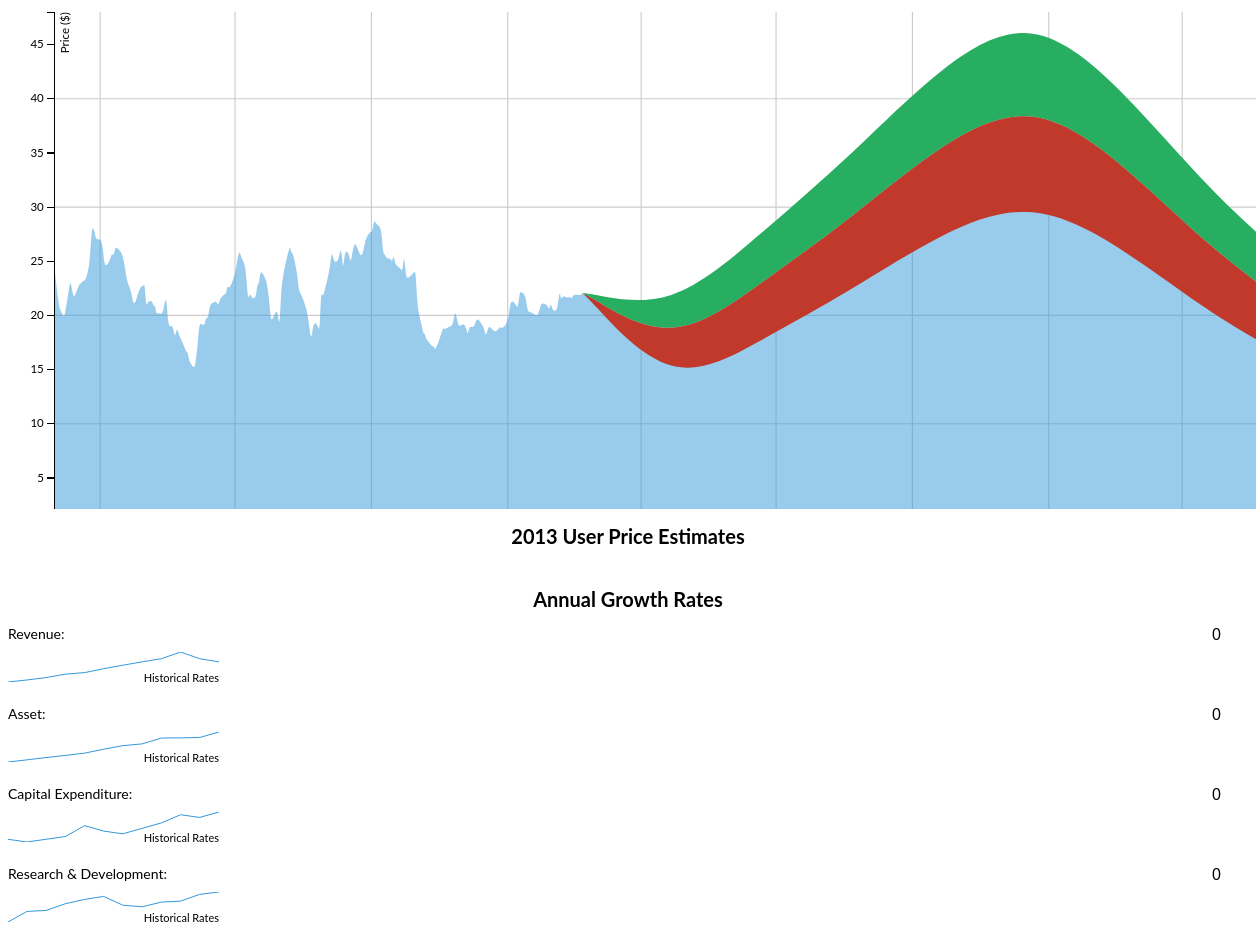
D3 v3 page, settled after 480 driven frames (8 s of simulated time); the page loaded 5 data file(s).


			$("form").submit(function() {
				var revenue = parseFloat(document.getElementById("revenue").value);
				var asset = parseFloat(document.getElementById("asset").value);
				var capex = parseFloat(document.getElementById("capex").value);
				var rnd = parseFloat(document.getElementById("rnd").value);
				
				d3.csv("data/yelpSharePrices.csv", function(error, data) {
					data.forEach(function(d) {
						d.date = parseDate(d.date);
						d.close = +d.close;
						d.upside = +d.upside;
						d.downside = +d.downside;
					})

				  	var priceTargets = findPriceTargets(revenue, asset, capex, rnd);

				  	for (var i=0; i < priceTargets.length; i++) {
				  		priceTargets[i] = Math.round(priceTargets[i]);
				  		data[i].close = priceTargets[i];
				  	}

				  	$( "#priceTargetLabel" ).val(priceTargets.reverse());

					x.domain(d3.extent(data, function(d) { return d.date; }));

					if (d3.max(data, function(d) { return d.close; }) > d3.max(data, function(d) { return d.upside; })) {
						y.domain([0,d3.max(data, function(d) { return d.close; })]);
					} else {
						y.domain([0,d3.max(data, function(d) { return d.upside; })]);
					}

					svg.selectAll("path.area")
						.data([data])
						.transition().duration(2000).delay(200)
						.attr("d", area);

					svg.selectAll("path#upsideLine")
						.transition().duration(2000).delay(200)
						.attr("d", upsideLine);

					svg.selectAll("path#downsideLine")
						.transition().duration(2000).delay(200)
						.attr("d", downsideLine);

					svg.selectAll("path#priceLine")
						.data([data])
						.transition().duration(2000).delay(200)
						.attr("d", line);

					var axis = d3.selectAll("g.y")
					var axis = d3.selectAll("g.priceY")
						.transition().duration(2000).delay(200)
						.call(yAxis)
				});
				
				d3.tsv("data/sparkOne.tsv", function(error, data) {
					data.forEach(function(d) {
						d.date = parseDate(d.date);
						d.close = +d.close;
					})
					for (var i=8; i < data.length; i++) {
						data[i].close = data[i].close * (1 + revenue);
					}

					xSpark.domain(d3.extent(data, function(d) { return d.date; }));
				  	ySpark.domain(d3.extent(data, function(d) { return d.close; }));

					sparkOne.selectAll("path")
						.data([data])
						.transition().duration(2000).delay(200)
						.attr("d",sparkLine);
				});
				
				d3.tsv("data/sparkTwo.tsv", function(error, data) {
					data.forEach(function(d) {
						d.date = parseDate(d.date);
						d.close = +d.close;
					})
					for (var i=8; i < data.length; i++) {
						data[i].close = data[i].close * (1 + asset);
					}

					xSparkTwo.domain(d3.extent(data, function(d) { return d.date; }));
				  	ySparkTwo.domain(d3.extent(data, function(d) { return d.close; }));

					sparkTwo.selectAll("path")
						.data([data])
						.transition().duration(2000).delay(200)
						.attr("d",sparkLineTwo);
				});
				d3.tsv("data/sparkThree.tsv", function(error, data) {
					data.forEach(function(d) {
						d.date = parseDate(d.date);
						d.close = +d.close;
					})
					for (var i=8; i < data.length; i++) {
						data[i].close = data[i].close * (1 + capex);
					}

					xSparkThree.domain(d3.extent(data, function(d) { return d.date; }));
				  	ySparkThree.domain(d3.extent(data, function(d) { return d.close; }));

					sparkThree.selectAll("path")
						.data([data])
						.transition().duration(2000).delay(200)
						.attr("d",sparkLineThree);
				});
				d3.tsv("data/sparkFour.tsv", function(error, data) {
					data.forEach(function(d) {
						d.date = parseDate(d.date);
						d.close = +d.close;
					})
					for (var i=8; i < data.length; i++) {
						data[i].close = data[i].close * (1 + rnd);
					}

					xSparkFour.domain(d3.extent(data, function(d) { return d.date; }));
				  	ySparkFour.domain(d3.extent(data, function(d) { return d.close; }));

					sparkFour.selectAll("path")
						.data([data])
						.transition().duration(2000).delay(200)
						.attr("d",sparkLineFour);
				});
				return false;
			});
		
// ── finFunctions.js
var internetSearchEngineAdRevenue = [19443,26145,31221,32157.63,33122.3589,34116.029667,35139.51055701,36193.6958737203,37279.5067499319,38397.8919524299,39549.8287110028];
var googleWebSites = [8793,10386,12465,12714.3,12968.586,13227.95772,13492.5168744,13762.367211888,14037.6145561258,14318.3668472483,14604.7341841932];
var googleNetworkWebSites = [0,0,2621,2673.42,2726.8884,2781.426168,2837.05469136,2893.7957851872,2951.67170089094,3010.70513490876,3070.91923760694];
var mobile = [1085,1374,2354,2377.54,2401.3154,2425.328554,2449.58183954,2474.0776579354,2498.81843451475,2523.8066188599,2549.0446850485];
var home = [29321,37905,49865,51138.93,52447.3491,53791.224513,55171.55119035,56589.3526290513,58045.681702787,59541.6215173837,61078.2862914277];
var cogsInclDnA = [10344,12939,16291,17431.37,18651.5659,19957.175513,21354.17779891,22848.9702448337,24448.3981619721,26159.7860333101,27990.9710556418];
var rND = [2900,4101,4685,7496,10494.4,13642.72,16371.264,18008.3904,19809.22944,21790.152384,23969.1676224];
var sNM = [2538,4228,4875,5606.25,6447.1875,7414.265625,8526.40546875,9805.3662890625,11276.1712324219,12967.5969172851,14912.7364548779];
var otherExp = [0,0,-420.78,-316.9062,-203.803914,-82.2772675,29.5227215461999,110.175966096898,201.341670632139,304.255537144232,420.302763709842];
var interestRate = [.15];

var cashEq = [44792,43348,69583,109010.478975,143048.84949875,171280.602714687,194195.861009162,213355.834247919,228238.858105178,238261.572222166,242771.448572265];
var acctsRec = [14260,18702,27173,27716.46,28270.7891999999,28836.204984,29412.92908368,30001.1876653536,30601.2114186607,31213.2356470339,31837.5003599746];
var stInv = [80136,119631,116667,119000.34,121380.3468,123807.953736,126284.11281072,128809.795066934,131385.990968273,134013.710787639,136693.985003391];
var mktSec = [0,0,0,0,0,0,0,0];
var inv = [,0,0,0,0,0,0,0,0,0] 
var defTaxAssets = [0,0,0,0,0,0,0,0];
var prepaidExp = [0,0,0,0,0,0,0,0];
var otherCurrAssets = [13067.22,13328.6,13595.14,13867.04,14144.4,14427.26,14715.8,15010.1];
var currentAssets = [,268794.498975,306028.54989875,337519.897122688,363759.941305322,386311.196150003,404653.327245302,418204.330745094,426313.062265651];

var tangibleAssets = [0,0,0,0,0,0,0,0];
var bldsStructures = [66493.35,67158.2835,67829.866335,68508.16499835,69193.2466483335,69885.1791148168,70584.030905965,71289.8712150247];
var machineryEq = [0,0,0,0,0,0,0,0];
var furnitureEq = [0,0,0,0,0,0,0,0];
var land = [0,0,0,0,0,0,0,0];
var accDep = [,22013.96,22234.0996,22456.440596,22681.00500196,22907.8150519796,23136.8932024994,23368.2621345244,23601.9447558696];
var intangAssets = [0,0,0,0,0,0,0,0];
var software = [0,0,0,0,0,0,0,0];
var goodwill = [0,0,0,0,0,0,0,0];
var otherNetInt = [0,0,0,0,0,0,0,0];
var invAndOtherAssets = [,4496.52,4541.4852,4586.900052,4632.76905252,4679.0967430452,4725.88771047565,4773.14658758041,4820.87805345621];
var invSec = [0,0,0,0,0,0,0,0];
var longTimeDeposit =[0,0,0,0,0,0,0,0];
var allowance = [0,0,0,0,0,0,0,0];
var otherRec = [0,0,0,0,0,0,0,0];
var otherLTAssets = [,70943.41,71652.8441,72369.372541,73093.06626641,73823.9969290741,74562.2368983648,75307.8592673485,76060.937860022];
var totAssets = [432741.738975,471615.26229875,504762.476646688,532674.946624562,556915.351522435,576963.524171459,592237.629640512,602086.694150024];

var stNP = [7795.2,8184.96,8594.208,9023.9184,9475.11432,9948.870036,10446.3135378,10968.62921469];
var stDebt = [12025.65,12626.9325,13258.279125,13921.19308125,14617.2527353125,15348.1153720781,16115.521140682,16921.2971977161];
var stBorrowing = [0,0,0,0,0,0,0,0];
var currentInstLTDebt = [0,0,0,0,0,0,0,0];
var bondsDue = [0,0,0,0,0,0,0,0];
var aP = [0,0,0,0,0,0,0,0];
var accExp = [0,0,0,0,0,0,0,0];
var iTaxPay = [0,0,0,0,0,0,0,0];
var allowProd = [0,0,0,0,0,0,0,0];
var divPay = [0,0,0,0,0,0,0,0];
var currentLiabilities = [53821.49,55152.5389,56536.539989,57976.00487389,59473.5693818789,61031.9997579102,62654.1991718124,64343.2145506698];
var otherCurrLiab = [34000.64,34340.6464,34684.052864,35030.89339264,35381.2023265664,35735.0143498321,36092.3644933304,36453.2881382637];

var ltDebt = [0,0,0,0,0,0,0,0];
var bond = [0,0,0,0,0,0,0,0];
var bondWarrant = [0,0,0,0,0,0,0,0];

var ltBorrow = [0,0,0,0,0,0,0,0];
var defTaxLiab = [0,0,0,0,0,0,0,0];
var provRiskCharge = [0,0,0,0,0,0,0,0];
var retirementSevBenef = [0,0,0,0,0,0,0,0];
var otherNonCurrLiab = [16858.8,17701.74,18586.827,19516.16835,20491.9767675,21516.575605875,22592.4043861688,23722.0246054772];

var redeemablePrefStock = [0,0,0,0,0,0,0,0];
var addPic = [88934.82,90713.5164,92527.786728,94378.34246256,96265.9093118112,98191.2274980474,100155.052048008,102158.153088969];
var retainedEarnings = [195147.205175,205541.19321275,209737.321700188,208231.650138516,202612.662466618,192344.223193374,176827.176024464,155391.71956198];
var tStock = [0,0,0,0,0,0,0,0];
var commonEq = [0,0,0,0,0,0,0,0];
var commonEq = [0,0,0,0,0,0,0,0];
var assetLiabDiffPlug = [77979.4238,102506.273786,127374.0012295,152572.780799596,178071.233594627,203879.498116252,230008.798010058,256471.582342928];
var cumTranslAdj = [0,0,0,0,0,0,0,0];
var unrealizedGainLossMktSec = [0,0,0,0,0,0,0,0];

var netIncome = [16162.205175,10393.98803775,4196.1284874375,-1505.67156167182,-5618.9876718982,-10268.4392732433,-15517.0471689103,-21435.456462484];
var dNA = [22013.96,22234.0996,22456.440596,22681.00500196,22907.8150519796,23136.8932024994,23368.2621345244,23601.9447558696];

var acctsRecDelta = [-554.3292,-565.415784000001,-576.724099679999,-588.258581673599,-600.023753307072,-612.024228373215,-624.26471294068];
var otherCurrAssetsDelta = [-261.3444,-266.571288000001,-271.902713760001,-277.340768035201,-282.887583395905,-288.545335063822,-294.316241765098];
var aPDelta = [-371.200000000001,-389.76,-409.248,-429.7104,-451.19592,-473.755716,-497.4435018,-522.315676890001];
var otherCurrLiabDelta = [,-5957,-7836,-336.639999999999,-340.006399999998,-343.406463999999,-346.840528640001,-350.308933926397,-353.812023265666,-357.350143498319,-360.923644933304];

var disposalFixedAssets = [0,0,0,0,0,0,0,0];
var Capex= [54050.448975,36699.53442375,30878.1262589376,25543.6637429843,21767.0319723843,17465.143434618,12576.0772748566,7030.42891134597];
var increaseInvestments= [0,0,0,0,0,0,0,0];
var decreaseInvestments= [0,0,0,0,0,0,0,0];
var purchaseInvSecurities = [2380.0068,2427.606936,2476.15907471999,2525.68225621441,2576.19590133868,2627.71981936548,2680.27421575278];
var otherInvestingActivities= [0,0,0,0,0,0,0,0];
var cashfromInvestingActivities = [-2964,2333.34,2380.0068,2427.606936,2476.15907471999,2525.68225621441,2576.19590133868,2627.71981936548,2680.27421575278];

var freeCashFlow = [90402.18795,67578.3781475,55863.776538875,45123.3421627386,37498.9311149274,28824.4599585376,18976.1845688796,7815.39969191227];

var shortTermBorrowingDelta = [0,0,0,0,0,0,0,0];
var increaseLongTermBorrowings= [0,0,0,0,0,0,0,0];

var netIncreaseShortTermLoansPayable = [371.200000000001,389.76,409.248,429.7104,451.19592,473.755716,497.4435018,522.315676890001];
var DecreaseLongTermBorrowings = [0,0,0,0,0,0,0,0];
var IncreaseCapitalStocks= [0,0,0,0,0,0,0,0];
var DecreaseCapitalStocks=[0,0,0,0,0,0,0,0];
var otherFinancingActivities= [0,0,0,0,0,0,0,0];
var cashFinancingActivities= [371.200000000001,389.76,409.248,429.7104,451.19592,473.755716,497.4435018,522.315676890001];
var NetChangesCash= [39427.478975,34038.37052375,28231.7532159375,22915.2582944744,19159.9732387575,14883.0238572583,10022.7141169885,4509.87635009909];



var taxes=[1.02,1.04,1.061,1.0718,1.08254,1.09336,1.1043,1.11534];

var sharesOut = [34.2,34.61,35.03,35.45,35.87,36.30,36.74,37.18];

var earningsPerShare = [];

var bookValue = [];
//define bookValue

function findPriceTargets(a,b,c,d) {
	var years = 8;
	
	var revenues = [internetSearchEngineAdRevenue,googleWebSites, googleNetworkWebSites, mobile, home ];
	var grossProfit = sumColumnsOfArrays(revenues);

	for (var i=0; i<grossProfit.length; i++) {
		grossProfit[i] = (grossProfit[i] * (1+a))
	}
	
	var ebit = [];
	var interestFX = [];
	var ebt = [];
	var netIncome = [];
	var ebitda = [];
	var cashFromOperatingActivities = [];

	//new block to find yearly changes for given variables
	var acctsRecDelta = findYearlyChanges(acctsRec);
	var iTaxPayDelta = findYearlyChanges(iTaxPay);
	var invDelta = findYearlyChanges(inv);

	//no data from 155-161
	var prepaidExpDelta = findYearlyChanges(prepaidExp);
	var otherCurrAssetsDelta = findYearlyChanges(otherCurrAssets);
	var aPDelta = findYearlyChanges(aP);
	var otherCurrLiabDelta = findYearlyChanges(otherCurrLiab);
	var accExpDelta = findYearlyChanges(accExp);
	//////////////////////////////////////////////////////////////////////////////////////////

	for (var i = 0; i < years; i++) {
		ebit[i] = grossProfit[i] - (rND[i]*(1+d)) - sNM[i] - otherExp[i];
		interestFX[i] = ebit[i] * (-1*interestRate[i]);
		ebt[i] = ebit[i] - interestFX[i];
		netIncome[i] = ebt[i] - taxes[i];
		earningsPerShare[i] = netIncome[i] / sharesOut[i];
		ebitda[i] = netIncome[i] + interestFX[i] + taxes[i] + dNA[i];
		cashFromOperatingActivities[i] = ebit[i] + iTaxPay[i] + dNA[i] + acctsRecDelta[i] + iTaxPayDelta[i] + prepaidExpDelta[i] + otherCurrAssetsDelta[i] + aPDelta[i] + otherCurrLiabDelta[i] + accExpDelta[i];
	}



	var currentAssets = sumColumnsOfArrays([cashEq,acctsRec,stInv,mktSec,inv,defTaxAssets,prepaidExp,otherCurrAssets]);
	var longTermAssets = sumColumnsOfArrays([tangibleAssets,bldsStructures,machineryEq,furnitureEq,land,accDep,intangAssets,software,goodwill,otherNetInt,invAndOtherAssets,invSec,otherRec,longTimeDeposit,otherLTAssets,allowance]);
	var totAssets = sumColumnsOfArrays ([currentAssets,longTermAssets]);
	var totalCashInvActivities = [];
	var totalCashFinActivities = [];

	for (var i=0; i<totAssets.length; i++) {
		totAssets[i] = totAssets[i] * (1 + b);
		totalCashInvActivities[i] = [disposalFixedAssets[i] + increaseInvestments[i] + decreaseInvestments[i] + purchaseInvSecurities[i] + otherInvestingActivities[i]];
		totalCashFinActivities[i] = [shortTermBorrowingDelta[i]+ increaseLongTermBorrowings[i]+ netIncreaseShortTermLoansPayable[i] + DecreaseLongTermBorrowings[i]+ IncreaseCapitalStocks[i] + DecreaseCapitalStocks[i] + otherFinancingActivities[i] + cashFinancingActivities[i] + NetChangesCash[i]];
	}
	var currentLiabilities = sumColumnsOfArrays([stNP,stDebt,stBorrowing,currentInstLTDebt,bondsDue,aP,accExp,iTaxPay,allowProd,divPay,otherCurrLiab]);
	var nonCurrentLiab = sumColumnsOfArrays([ltDebt,bond,bondWarrant,ltBorrow,defTaxLiab,provRiskCharge,retirementSevBenef,otherNonCurrLiab]);
	var totLiab = sumColumnsOfArrays([currentLiabilities, nonCurrentLiab]);
	var stockhldrsEq = sumColumnsOfArrays([redeemablePrefStock,addPic,retainedEarnings,tStock,commonEq,assetLiabDiffPlug,cumTranslAdj,unrealizedGainLossMktSec]);
	

	// assets will not be connected to price target. only several current assets lie within findDifferences, which lies in cashFromOperatingActivities. so totalAssets do not affect the price target directly. we can take out total asset growth as a user input if you want.
	//revenue should flow into ebt, then opCF's, then FCF, and the P.T. Not sure why it isn't working
	// var cashEq[] = cash ( from prior year) + netChangeCash

	var capEx = []
	capEx = fillArray(capEx, 1, years)
	for (var i=0; i<capEx.length; i++) {
		capEx[i] = capEx[i] * (1+c);
	}
	
	var freeCashFlow = findDifferences(cashFromOperatingActivities,capEx);

	var wacc = .115;
	var terminalGrowthRate = .003;
	var netChangeCash = [];
	var termVal = [];
	var dcf = [];

	for (var i = 0; i < years; i++) {
		netChangeCash[i] = cashFromOperatingActivities[i] + totalCashInvActivities[i] + totalCashFinActivities[i];
		termVal[i] = (freeCashFlow[i] * (1 + terminalGrowthRate)) / (wacc - terminalGrowthRate);
		dcf[i] = freeCashFlow[i]/Math.pow(1+wacc,i);
	}
	
	var totalSumOfDiscountedCashFlows = findSumOfArray(dcf);

	//get cashEq and totalDebt
	var ev = [];
	var priceTarget = [];

	for (var i = 0; i < dcf.length; i++) {
		ev[i] = dcf[i] + termVal[i];
		priceTarget[i] = ev[i] / sharesOut[i];
	}
	return priceTarget;
}
//alternate price charts derived from ratios
//PE ratio is set beforehand
function getPERatio() {
	var pEPrices = [];
	var pERatios = [1,2,3,4,5];
	for (var i=0; i<pERatios.length; i++) {
		pEPrices[i] = pERatios[i] * earningsPerShare[i];
	}
	return pEPrices;
}

//PB ratio is set beforehand
function getPBRatio() {
	var pBPrices = [];
	var pBRatios = [1,1,1,1,1];
	for (var i=0; i<pBRatios.length; i++) {
		pBPrices[i] = pBRatios[i] * bookValue[i];
	}
	return pBPrices;
}
//PS ratio is set beforehand
function getPSRatio() {
	var pSPrices = [];
	var pSRatios = [1,1,1,1,1];
	for (var i=0; i<pSRatios.length; i++) {
		pSPrices[i] = pSRatios[i] * revenues[i];
	}
	return pSPrices;
}
//PFCF ratio is set beforehand
function getPCFRatio() {
	var pFCFPrices = [];
	var pFCFRatios = [1,1,1,1,1];
	for (var i=0; i<pFCFRatios.length; i++) {
		pFCFPrices[i] = pFCFRatios[i] * freeCashFlow[i];
	}
	return pFCFPrices;
}

//PE ratio is derived from regular price outputs

function getPERatio1() {
	var priceTarget = [];
	var pERatios1 = [];
	for (var i=0;i<pERatios1.length;i++) {
		pERatios1[i] = priceTarget[i]/earningsPerShare[i];
	}
	return pERatios1;
}
//PB ratio is derived from regular price outputs
function getPBRatio1() {
	var priceTarget = [];
	var pBRatios1 = [];
	for (var i=0;i<pBRatios1.length;i++) {
		pBRatios1[i] = priceTarget[i]/bookValue[i];
	}
	return pBRatios1;
}
//PS ratio is derived from regular price outputs
function getPSRatio1() {
	var priceTarget = [];
	var pSRatios1 = [];
	for (var i=0;i<pSRatios1.length;i++) {
		pSRatios1[i] = priceTarget[i]/revenues[i];
	}
	return pSRatios1;
}
//PFCF ratio is derived from regular price outputs
function getPFCFRatio1() {
	var priceTarget = [];
	var pFCFRatios1 = [];
	for (var i=0;i<pFCFRatios1.length;i++) {
		pFCFRatios1[i] = priceTarget[i]/freeCashFlow[i];
	}
	return pFCFRatios1;
}







//////////////////////////// NON FINANCIAL HELPER FUNCTIONS ///////////////////////					
function divideArrays(a, b) {
	var quotient = 0;
	for (var i =0; i<a.length; i++) {
		quotient[i] = a[i] / b[i];
	}
	return quotient;
}

function multiplyArrays(a,b) {
	var product = []
	for (var i=0; i<a.length; i++) {
		product[i] = a[i] * b[i];
	}
	return product;
}

function sumValues(a,b,c,d) {
	var total = a + b + c + d;
	return total;
}

function sumColumnsOfArrays(array) {
		var total = [];
		for (var i=0; i < array[0].length; i++) {
			total[i] = 0;
		}
		for (var i=0; i < array.length; i++) {
			for (var j=0; j < array[0].length; j++) {
				total[j] += array[i][j];
			}
		}
		return total;
	}

function findYearlyChanges(array) {
	var changes = [];
	changes[0] = 0;
	for (var i=1; i<array.length; i++) {
		changes[i] = array[i-1] - array[i];
	}
	return changes;
}

function fillArray(array, value, positions) {
	//blank array
	array = [];
	for (var i = 0; i < positions; i++) {
		array[i] = value;
	}
	return array;
}

function findDifferences(arrayOne, arrayTwo) {
	var diffs = [];
	for (var i = 0; i < arrayOne.length; i++) {
		diffs[i] = arrayOne[i] - arrayTwo[i];
	}
	return diffs;
}

function findSumOfArray(array) {
	var total = 0;
	for (var i = 0; i < array.length; i++) {
		total += array[i];
	}
	return total;
}

function adjustData(data,float) {
	for (var i=0; i<data.length; i++) {
		data[i] = data[i] * (1+float);
	}
}
/////////////////////////END NON FINANCIAL HELPER FUNCTIONS ///////////////////////
// ── getLineGraph.js
var margin = {top: 20, right: 20, bottom: 30, left: 40},
  width = 1140 - margin.left - margin.right,
  height = 500 - margin.top - margin.bottom;

var parseDate = d3.time.format("%d-%b-%y").parse;

var x = d3.time.scale()
  .range([0, width])

var y = d3.scale.linear()
  .range([height, 0]);

var color = d3.scale.category10();

var xAxis = d3.svg.axis()
  .scale(x)
  .orient("bottom");

var yAxis = d3.svg.axis()
  .scale(y)
  .orient("left");

var line = d3.svg.area()
  .interpolate("basis")
  .x(function(d) { return x(d.date); })
  .y0(height)
  .y1(function(d) { return y(d.close); });

var upsideLine = d3.svg.area()
  .interpolate("basis")
  .x(function(d) { return x(d.date); })
  .y0(function(d) { return y(d.close); })
  .y1(function(d) { return y(d.upside); });

var downsideLine = d3.svg.area()
  .interpolate("basis")
  .x(function(d) { return x(d.date); })
  .y0(function(d) { return y(d.downside); })
  .y1(function(d) { return y(d.close); });

svg = d3.select('#chart')
    .attr("margin", "auto")
    .attr("height", height + margin.top + margin.bottom + 20)
    .attr("viewBox", "0, 0, " + width + ", " + height)
    .attr("preserveAspectRatio", "xMinYMin")
  .append("g")
    .attr("transform", "translate(" + margin.left + "," + margin.top + ")");

d3.csv("data/yelpSharePrices.csv", function(error, data) {
	data.forEach(function(d) {
		d.date = parseDate(d.date);
		d.close = +d.close;
    d.upside = +d.upside;
    d.downside = +d.downside;
	})

	x.domain(d3.extent(data, function(d) { return d.date; }));
	y.domain([0,d3.max(data, function(d) { return d.upside; })]);

  var estimates = color.domain().map(function(name) {
    return {
      name: name,
      values: data.map(function(d) {
        return {date: d.date, close: +d[name]};
      })
    };
  });

  svg.selectAll(".area")
    .data(x.ticks(12))
   .enter().append("line")
    .attr("x1", x)
    .attr("x2", x)
    .attr("y1", 0)
    .attr("y2", height)
    .style("stroke", "#ccc");

  svg.selectAll(".area")
    .data(y.ticks(5))
   .enter().append("line")
    .attr("x1", 0)
    .attr("x2", width)
    .attr("y1", y)
    .attr("y2", y)
    .style("stroke", "#ccc");


  svg.append("path")
    .datum(data)
    .attr("class", "area")
    .attr("id","priceLine")
    .attr("d", line);

  svg.append("path")
    .datum(data)
    .attr("class", "area")
    .attr("id","upsideLine")
    .attr("d", upsideLine);

  svg.append("path")
    .datum(data)
    .attr("class", "area")
    .attr("id","downsideLine")
    .attr("d", downsideLine);

  svg.append("g")
      .attr("class", "x axis")
      .attr("transform", "translate(0," + height + ")")
      .call(xAxis)
    .append("text")
      .attr("x", width)
      .attr("y", -6)
      .style("text-anchor", "end")
      .text("Date");

  svg.append("g")
      .attr("class", "y axis")
      .call(yAxis)
    .append("text")
      .attr("transform", "rotate(-90)")
      .attr("y", 6)
      .attr("dy", ".71em")
      .style("text-anchor", "end")
      .text("Price ($)");
});

var aspect = 1140 / 500,
    chart = document.getElementById('#chart');
$(window).on("resize", function() {
    var targetWidth = chart.parent().width();
    console.log("anything")
    chart.attr("width", targetWidth);
    chart.attr("height", targetWidth / aspect);
});
// ── sliders.js
$(function() {
	$(document.getElementById("revenueSlider")).slider({
		value:0,
	    min: -.16,
	    max: .25,
	    step: .01,
	    slide: function( event, ui ) {
	    	$( "#revenue" ).val(ui.value );
	    }
	});
	$(document.getElementById("assetSlider")).slider({
		value:0,
	    min: -10,
	    max: 10,
	    step: 1,
	    slide: function( event, ui ) {
	    	$( "#asset" ).val(ui.value );
	    }
	});
	$(document.getElementById("capExSlider")).slider({
		value:0,
	    min: -10,
	    max: 10,
	    step: 1,
	    slide: function( event, ui ) {
	    	$( "#capex" ).val(ui.value );
	    }
	});
	$(document.getElementById("rndSlider")).slider({
		value:0,
	    min: -25,
	    max: 25,
	    step: 1,
	    slide: function( event, ui ) {
	    	$( "#rnd" ).val(ui.value );
	    }
	});
	$( "#revenue" ).val($( "#revenueSlider" ).slider( "value" ) );
	$( "#asset" ).val($( "#assetSlider" ).slider( "value" ) );
	$( "#capex" ).val($( "#capExSlider" ).slider( "value" ) );
	$( "#rnd" ).val($( "#rndSlider" ).slider( "value" ) );
});
// ── sparkFour.js
var marginSparkFour = {top: 5, right: 20, bottom: 5, left: 20},
	sparkWidthFour = 251 - marginSparkFour.left - marginSparkFour.right,
	sparkHeightFour = 40 - marginSparkFour.top - marginSparkFour.bottom;

var parseDate = d3.time.format("%d-%b-%y").parse;

var xSparkFour = d3.time.scale()
	.range([0, sparkWidthFour]);

var ySparkFour = d3.scale.linear()
	.range([sparkHeightFour, 0]);

var sparkLineFour = d3.svg.line()
	.x(function(d) { return xSparkFour(d.date); })
	.y(function(d) { return ySparkFour(d.close); });

sparkFour = d3.select('#sparkFour')
	.style('width', "" + sparkWidthFour + "px")
	.append('sparkFour:svg')
	.attr("width", sparkWidthFour)
	.attr("height", sparkHeightFour)
	.attr('class', 'sparkLine');
	

d3.tsv("data/sparkFour.tsv", function(error, data) {
	data.forEach(function(d) {
	d.date = parseDate(d.date);
	d.close = +d.close;
});

xSparkFour.domain(d3.extent(data, function(d) { return d.date; }));
ySparkFour.domain(d3.extent(data, function(d) { return d.close; }));

sparkFour.append("path")
	.datum(data)
	.attr("class", "sparkLine")
	.attr("d", sparkLineFour);
	
sparkFour.append("g")
  .append("text")
    .attr("class", "label")
    .attr("x", sparkWidthFour)
    .attr("y", sparkHeightFour)
    .style("text-anchor", "end")
    .text("Historical Rates");
});

var aspect = 251 / 40,
chart = $("#sparkFour");
$(window).on("resize", function() {
	var targetWidth = chart.parent().width();
	chart.attr("width", targetWidth);
	chart.attr("height", targetWidth / aspect);
});
// ── sparkLines.js
function getSparkLine(dataFile, location) {
	var margin = {top: 5, right: 5, bottom: 5, left: 5},
		width = 265 - margin.left - margin.right,
		height = 100 - margin.top - margin.bottom;

	var parseDate = d3.time.format("%d-%b-%y").parse;

	var x = d3.time.scale()
		.range([0, width]);

	var y = d3.scale.linear()
		.range([height, 0]);

	var sparkLine = d3.svg.line()
		.interpolate("basis")
		.x(function(d) { return x(d.date); })
		.y(function(d) { return y(d.close); });

	sparkSVG = d3.select(location)
		.style('width', "" + width + "px")
		.append('sparkSVG:svg')
		.attr("width", width)
		.attr("height", height)
		.attr('class', 'sparkLine');
		

	d3.tsv(dataFile, function(error, data) {
		data.forEach(function(d) {
		d.date = parseDate(d.date);
		d.close = +d.close;
	});

	x.domain(d3.extent(data, function(d) { return d.date; }));
	y.domain(d3.extent(data, function(d) { return d.close; }));

	sparkSVG.append("path")
		.datum(data)
		.attr("class", "sparkLine")
		.attr("d", sparkLine);
	});

	var aspect = 265 / 100,
	chart = $("#sparkSVG");
	$(window).on("resize", function() {
		var targetWidth = chart.parent().width();
		chart.attr("width", targetWidth);
		chart.attr("height", targetWidth / aspect);
	});
	return false;
}

function updateData(dataFile, variableToUpdate) {
	d3.tsv(dataFile, function(error, data) {
		data.forEach(function(d) {
			d.date = parseDate(d.date);
			d.close = +d.close;
		})
		for (var i=8; i < data.length; i++) {
			data[i].close = data[i].close * (1 + variableToUpdate);
		}

		x.domain(d3.extent(data, function(d) { return d.date; }));
	  	y.domain(d3.extent(data, function(d) { return d.close; }));

		sparkSVG.selectAll("path")
			.data([data])
			.transition().duration(2000).delay(200)
			.attr("d",sparkLine);
	});
	return false;
}
// ── sparkOne.js
var marginSparkOne = {top: 5, right: 20, bottom: 5, left: 20},
	sparkWidth = 251 - marginSparkOne.left - marginSparkOne.right,
	sparkHeight = 40 - marginSparkOne.top - marginSparkOne.bottom;

var parseDate = d3.time.format("%d-%b-%y").parse;

var xSpark = d3.time.scale()
	.range([0, sparkWidth]);

var ySpark = d3.scale.linear()
	.range([sparkHeight, 0]);

var sparkLine = d3.svg.line()
	.x(function(d) { return xSpark(d.date); })
	.y(function(d) { return ySpark(d.close); });

sparkOne = d3.select('#sparkOne')
	.style('width', "" + sparkWidth + "px")
	.append('sparkOne:svg')
	.attr("width", sparkWidth)
	.attr("height", sparkHeight)
	.attr('class', 'sparkLine');
	

d3.tsv("data/sparkOne.tsv", function(error, data) {
	data.forEach(function(d) {
	d.date = parseDate(d.date);
	d.close = +d.close;
});

xSpark.domain(d3.extent(data, function(d) { return d.date; }));
ySpark.domain(d3.extent(data, function(d) { return d.close; }));

sparkOne.append("path")
	.datum(data)
	.attr("class", "sparkLine")
	.attr("d", sparkLine)

sparkOne.append("g")
  .append("text")
    .attr("class", "label")
    .attr("x", sparkWidth)
    .attr("y", sparkHeight)
    .style("text-anchor", "end")
    .text("Historical Rates");
});

var aspect = 251 / 40,
chart = $("#sparkOne");
$(window).on("resize", function() {
	var targetWidth = chart.parent().width();
	chart.attr("width", targetWidth);
	chart.attr("height", targetWidth / aspect);
});
// ── sparkThree.js
var marginsparkThree = {top: 5, right: 20, bottom: 5, left: 20},
	sparkWidthThree = 251 - marginsparkThree.left - marginsparkThree.right,
	sparkHeightThree = 40 - marginsparkThree.top - marginsparkThree.bottom;

var parseDate = d3.time.format("%d-%b-%y").parse;

var xSparkThree = d3.time.scale()
	.range([0, sparkWidthThree]);

var ySparkThree = d3.scale.linear()
	.range([sparkHeightThree, 0]);

var sparkLineThree = d3.svg.line()
	.x(function(d) { return xSparkThree(d.date); })
	.y(function(d) { return ySparkThree(d.close); });

sparkThree = d3.select('#sparkThree')
	.style('width', "" + sparkWidthThree + "px")
	.append('sparkThree:svg')
	.attr("width", sparkWidthThree)
	.attr("height", sparkHeightThree)
	.attr('class', 'sparkLine');
	

d3.tsv("data/sparkThree.tsv", function(error, data) {
	data.forEach(function(d) {
	d.date = parseDate(d.date);
	d.close = +d.close;
});

xSparkThree.domain(d3.extent(data, function(d) { return d.date; }));
ySparkThree.domain(d3.extent(data, function(d) { return d.close; }));

sparkThree.append("path")
	.datum(data)
	.attr("class", "sparkLine")
	.attr("d", sparkLineThree);

sparkThree.append("g")
  .append("text")
    .attr("class", "label")
    .attr("x", sparkWidthThree)
    .attr("y", sparkHeightThree)
    .style("text-anchor", "end")
    .text("Historical Rates");
});

var aspect = 251 / 40,
chart = $("#sparkThree");
$(window).on("resize", function() {
	var targetWidth = chart.parent().width();
	chart.attr("width", targetWidth);
	chart.attr("height", targetWidth / aspect);
});
// ── sparkTwo.js
var marginsparkTwo = {top: 5, right: 20, bottom: 5, left: 20},
	sparkWidthTwo = 251 - marginsparkTwo.left - marginsparkTwo.right,
	sparkHeightTwo = 40 - marginsparkTwo.top - marginsparkTwo.bottom;

var parseDate = d3.time.format("%d-%b-%y").parse;

var xSparkTwo = d3.time.scale()
	.range([0, sparkWidthTwo]);

var ySparkTwo = d3.scale.linear()
	.range([sparkHeightTwo, 0]);

var sparkLineTwo = d3.svg.line()
	.x(function(d) { return xSparkTwo(d.date); })
	.y(function(d) { return ySparkTwo(d.close); });

sparkTwo = d3.select('#sparkTwo')
	.style('width', "" + sparkWidthTwo + "px")
	.append('sparkTwo:svg')
	.attr("width", sparkWidthTwo)
	.attr("height", sparkHeightTwo)
	.attr('class', 'sparkLine');
	

d3.tsv("data/sparkTwo.tsv", function(error, data) {
	data.forEach(function(d) {
	d.date = parseDate(d.date);
	d.close = +d.close;
});

xSparkTwo.domain(d3.extent(data, function(d) { return d.date; }));
ySparkTwo.domain(d3.extent(data, function(d) { return d.close; }));

sparkTwo.append("path")
	.datum(data)
	.attr("class", "sparkLine")
	.attr("d", sparkLineTwo);

sparkTwo.append("g")
  .append("text")
    .attr("class", "label")
    .attr("x", sparkWidthTwo)
    .attr("y", sparkHeightTwo)
    .style("text-anchor", "end")
    .text("Historical Rates");
});

var aspect = 251 / 40,
chart = $("#sparkTwo");
$(window).on("resize", function() {
	var targetWidth = chart.parent().width();
	chart.attr("width", targetWidth);
	chart.attr("height", targetWidth / aspect);
});

### data: data/yelpSharePrices.csv, 6810 bytes — head not shown
### data: data/sparkOne.tsv, 191 bytes — head not shown
### data: data/sparkTwo.tsv, 160 bytes — head not shown
### data: data/sparkThree.tsv, 148 bytes — head not shown
### data: data/sparkFour.tsv, 169 bytes — head not shown